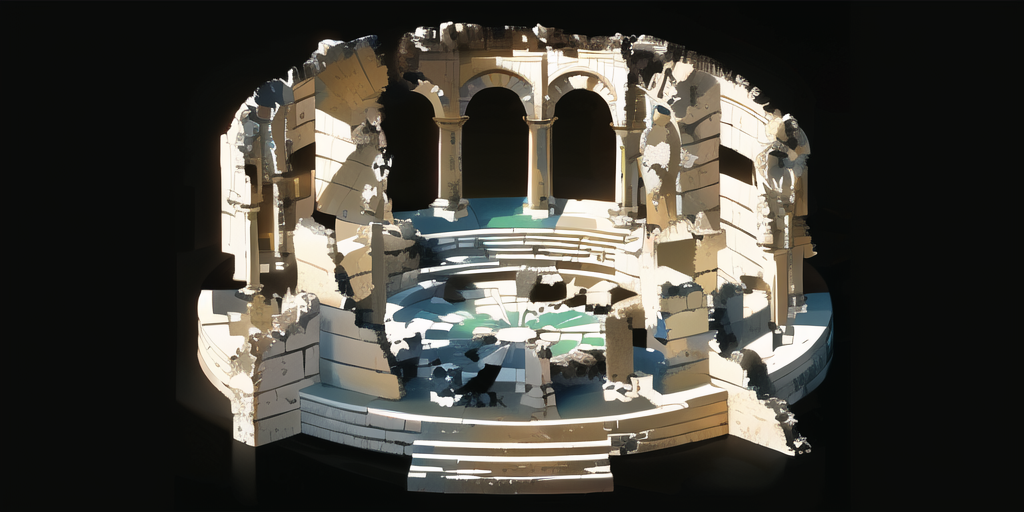
Generation parameters embedded in this image by AUTOMATIC1111 Stable Diffusion web UI or a fork of it (Forge, ...) (PNG 'parameters' text chunk):
palace,gypsum,marble,scene,grand,ruins,no people,particulars,
Negative prompt: new
Steps: 20, Sampler: DPM++ 2M Karras, CFG scale: 7, Seed: 2349780989, Size: 1024x512, Model hash: 86fca15160, Model: toonyou_beta5Unstable, Clip skip: 2, ControlNet 0: "preprocessor: none, model: control_v11p_sd15_lineart [43d4be0d], weight: 1, starting/ending: (0, 1), resize mode: Crop and Resize, pixel perfect: False, control mode: Balanced, preprocessor params: (512, 100, 200)", Version: v1.3.2